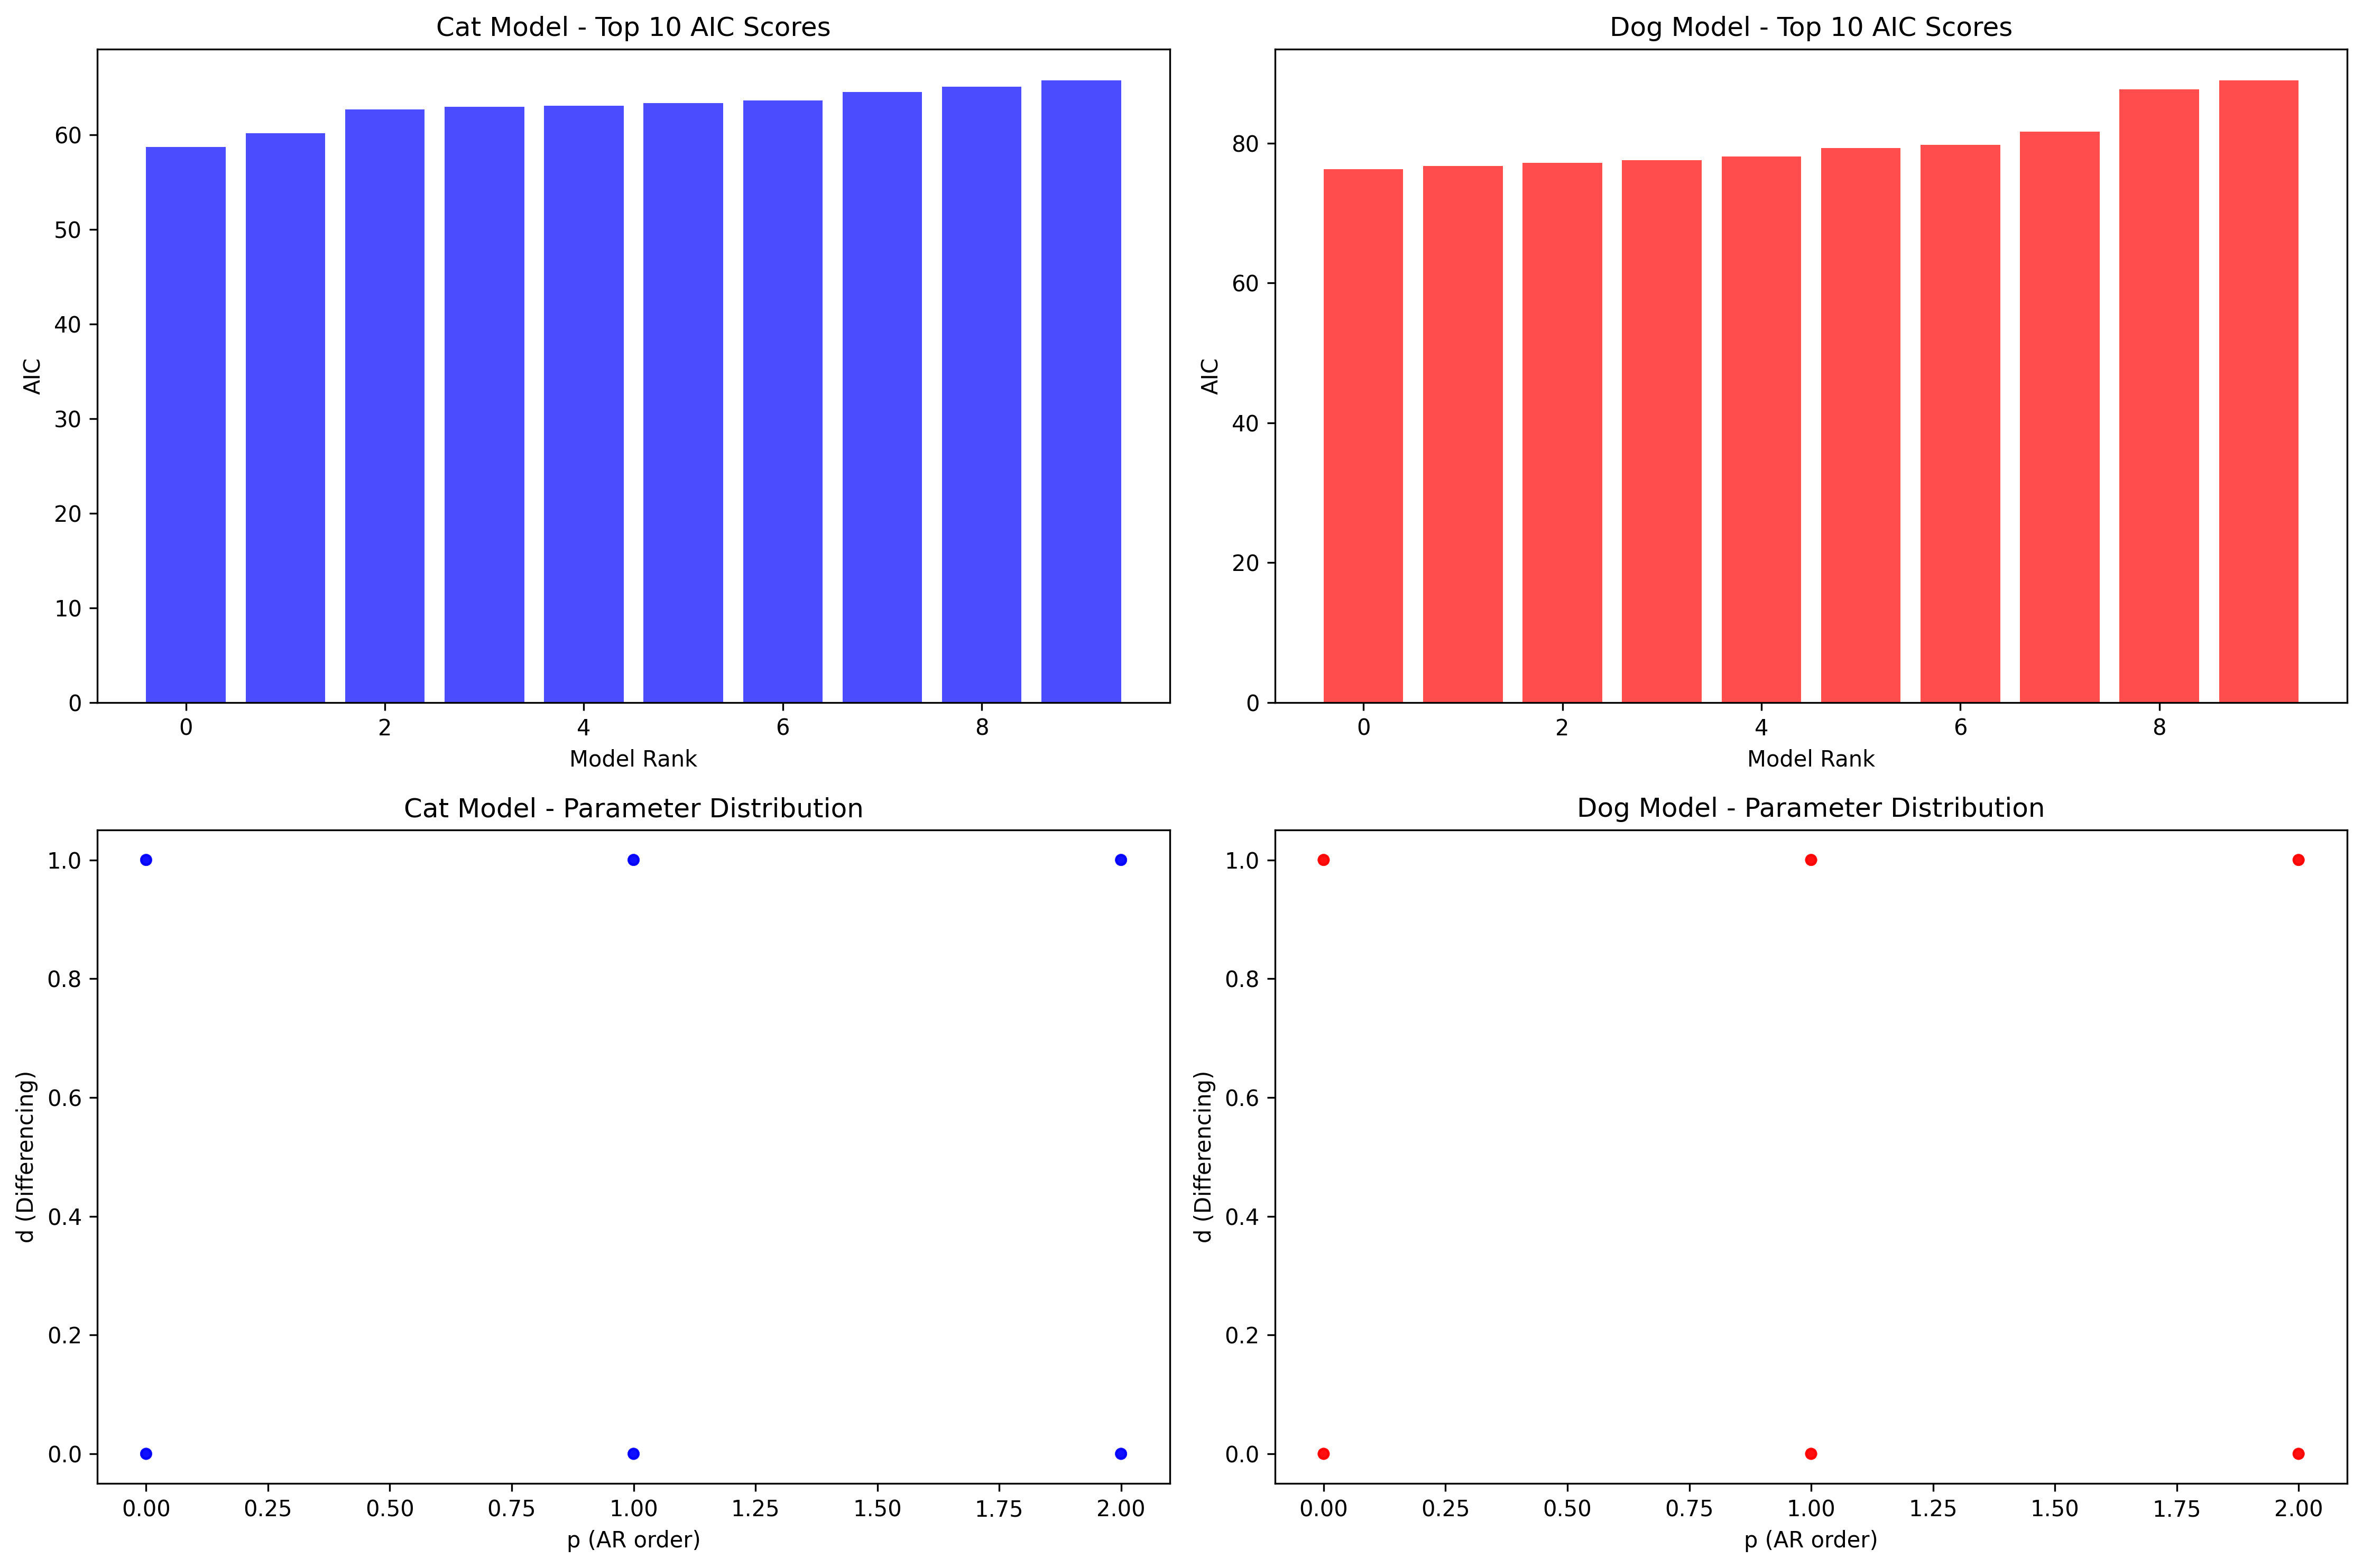

The Python source for this figure:
import pandas as pd
import numpy as np
import matplotlib.pyplot as plt
import statsmodels.api as sm
from statsmodels.tsa.arima.model import ARIMA
from statsmodels.tsa.stattools import adfuller
from statsmodels.stats.diagnostic import acorr_ljungbox
from scipy import stats
from itertools import product
import warnings
warnings.filterwarnings('ignore')

# Set plotting parameters
plt.rcParams['font.sans-serif'] = ['DejaVu Sans']
plt.rcParams['axes.unicode_minus'] = False

print("=== ARIMAX PARAMETER OPTIMIZATION ===")
print("=" * 60)

# Create preprocessed data directly
pet_data = {
    'Year': [2017, 2018, 2019, 2020, 2021, 2022, 2023],
    'Cat_Population': [5806, 6700, 7656, 8206, 8864, 9446, 10078],  # in 10,000s
    'Dog_Population': [8746, 9149, 8954, 8682, 8826, 9114, 9325],  # in 10,000s
    'Pet_Penetration_Rate': [np.nan, np.nan, 19.58, 21.88, 22.88, 23.88, 25.0],  # %
    'Per_Capita_GDP': [59660, 64644, 70078, 71828, 80976, 85698, 89358],  # yuan
    'Disposable_Income': [25974, 28228, 30733, 32189, 35128, 36883, 39218],  # yuan
    'Urbanization_Rate': [58.52, 59.58, 60.6, 63.89, 64.72, 65.22, 66.16],  # %
    'Aging_Rate': [11.4, 11.9, 12.6, 13.5, 14.2, 14.9, 15.35],  # %
    'Single_Pet_Consumption_Dog': [np.nan, np.nan, 5573, 5029, 3349, 2875, 2634],  # yuan/dog
    'Single_Pet_Consumption_Cat': [np.nan, np.nan, 4394, 4010, 2588, 1870, 1826]  # yuan/cat
}

df_original = pd.DataFrame(pet_data)
df_original.set_index('Year', inplace=True)

# Handle missing values
df_processed = df_original.copy()

# Linear extrapolation for Pet_Penetration_Rate
pet_pen_values = df_processed['Pet_Penetration_Rate'].dropna().values
years_with_data = df_processed[df_processed['Pet_Penetration_Rate'].notna()].index
slope = (pet_pen_values[1] - pet_pen_values[0]) / (years_with_data[1] - years_with_data[0])
df_processed.loc[2017, 'Pet_Penetration_Rate'] = pet_pen_values[0] - slope * (years_with_data[0] - 2017)
df_processed.loc[2018, 'Pet_Penetration_Rate'] = pet_pen_values[0] - slope * (years_with_data[0] - 2018)

# Handle consumption data
for col in ['Single_Pet_Consumption_Dog', 'Single_Pet_Consumption_Cat']:
    available_data = df_processed[col].dropna()
    if len(available_data) >= 3:
        avg_decline = (available_data.iloc[-1] / available_data.iloc[0]) ** (1/(len(available_data)-1))
        for year in [2017, 2018]:
            next_year_data = df_processed.loc[year+1, col]
            if not pd.isna(next_year_data):
                df_processed.loc[year, col] = next_year_data / avg_decline

# Create time series index
df_processed.index = pd.to_datetime(df_processed.index.astype(str))

print(f"Data shape: {df_processed.shape}")
print(f"Time period: {df_processed.index.min()}-{df_processed.index.max()}")

# Define target and predictor variables
cat_target = 'Cat_Population'
dog_target = 'Dog_Population'

# Primary predictors based on correlation analysis
cat_predictors = ['Pet_Penetration_Rate', 'Per_Capita_GDP', 'Disposable_Income', 'Aging_Rate']
dog_predictors = ['Pet_Penetration_Rate', 'Urbanization_Rate']

# Function to check stationarity
def check_stationarity(series, title):
    try:
        result = adfuller(series.dropna())
        return result[1] <= 0.05
    except:
        return False

# Function to make series stationary
def make_stationary(series):
    if check_stationarity(series, ""):
        return series, 0  # Already stationary
    else:
        # Try first difference
        diff_series = series.diff().dropna()
        if check_stationarity(diff_series, ""):
            return diff_series, 1  # Stationary after first differencing
        else:
            # Try second difference
            diff2_series = diff_series.diff().dropna()
            return diff2_series, 2  # Stationary after second differencing

print(f"\n1. STATIONARITY ANALYSIS")
print("-" * 40)

# Analyze stationarity for all series
targets = [cat_target, dog_target]
predictors = list(set(cat_predictors + dog_predictors))

stationarity_info = {}
for var in targets + predictors:
    series = df_processed[var]
    stationary_series, d_order = make_stationary(series)
    is_stationary = check_stationarity(stationary_series, var)
    stationarity_info[var] = {
        'original': series,
        'stationary': stationary_series,
        'd_order': d_order,
        'is_stationary': is_stationary
    }
    print(f"{var}: d={d_order}, Stationary: {is_stationary}")

# Simplified grid search for optimal ARIMAX parameters
def simple_grid_search(endog, exog, max_p=2, max_d=1, max_q=2, criterion='aic'):
    """
    Simplified grid search for optimal ARIMAX parameters
    """
    best_aic = np.inf
    best_bic = np.inf
    best_params = None
    best_model = None
    results = []
    
    print(f"\nGrid search for optimal parameters...")
    
    # Try different parameter combinations
    for p in range(0, max_p + 1):
        for d in range(0, max_d + 1): 
            for q in range(0, max_q + 1):
                try:
                    # Simple model without exogenous lags first
                    if exog is not None and len(exog) > 0:
                        # Align data
                        combined_data = pd.concat([endog, exog], axis=1).dropna()
                        if len(combined_data) < 5:
                            continue
                            
                        endog_aligned = combined_data.iloc[:, 0]
                        exog_aligned = combined_data.iloc[:, 1:]
                    else:
                        endog_aligned = endog.dropna()
                        exog_aligned = None
                    
                    if len(endog_aligned) < 5:
                        continue
                    
                    # Fit ARIMAX model
                    model = ARIMA(endog_aligned, exog=exog_aligned, order=(p, d, q))
                    fitted_model = model.fit()
                    
                    # Get criteria
                    current_aic = fitted_model.aic
                    current_bic = fitted_model.bic
                    
                    # Store results
                    results.append({
                        'p': p, 'd': d, 'q': q,
                        'aic': current_aic, 'bic': current_bic,
                        'params': len(fitted_model.params)
                    })
                    
                    # Update best model
                    if criterion == 'aic' and current_aic < best_aic:
                        best_aic = current_aic
                        best_params = (p, d, q)
                        best_model = fitted_model
                        
                    elif criterion == 'bic' and current_bic < best_bic:
                        best_bic = current_bic
                        best_params = (p, d, q)
                        best_model = fitted_model
                        
                except Exception as e:
                    continue  # Skip problematic combinations
    
    return best_model, best_params, results

# Optimize Cat Population Model
print(f"\n2. CAT POPULATION ARIMAX OPTIMIZATION")
print("-" * 50)

cat_endog = stationarity_info[cat_target]['stationary']
cat_exog = df_processed[cat_predictors]

cat_best_model, cat_best_params, cat_results = simple_grid_search(
    cat_endog, cat_exog, max_p=2, max_d=1, max_q=2
)

if cat_best_model is not None:
    print(f"Best Cat Model Parameters (p,d,q): {cat_best_params}")
    print(f"AIC: {cat_best_model.aic:.2f}")
    print(f"BIC: {cat_best_model.bic:.2f}")
    print(f"Log-likelihood: {cat_best_model.llf:.2f}")
else:
    print("Cat model optimization failed - using default parameters")
    cat_best_params = (1, 1, 1)

# Optimize Dog Population Model  
print(f"\n3. DOG POPULATION ARIMAX OPTIMIZATION")
print("-" * 50)

dog_endog = stationarity_info[dog_target]['stationary']
dog_exog = df_processed[dog_predictors]

dog_best_model, dog_best_params, dog_results = simple_grid_search(
    dog_endog, dog_exog, max_p=2, max_d=1, max_q=2
)

if dog_best_model is not None:
    print(f"Best Dog Model Parameters (p,d,q): {dog_best_params}")
    print(f"AIC: {dog_best_model.aic:.2f}")
    print(f"BIC: {dog_best_model.bic:.2f}")
    print(f"Log-likelihood: {dog_best_model.llf:.2f}")
else:
    print("Dog model optimization failed - using default parameters")
    dog_best_params = (1, 1, 1)

# Model comparison and validation
print(f"\n4. MODEL VALIDATION")
print("-" * 50)

def validate_model(model, model_name):
    if model is None:
        print(f"{model_name}: Model not available for validation")
        return False, False
        
    print(f"\n{model_name} Validation:")
    
    try:
        # Residual diagnostics
        residuals = model.resid
        
        # Ljung-Box test for residual autocorrelation
        lb_test = acorr_ljungbox(residuals, lags=3, return_df=True)
        print(f"Ljung-Box Test p-values: {lb_test['lb_pvalue'].values}")
        
        # Check if residuals are white noise (p > 0.05)
        white_noise = all(lb_test['lb_pvalue'] > 0.05)
        print(f"Residuals are white noise: {white_noise}")
        
        # Normality test
        jb_stat, jb_pvalue = stats.jarque_bera(residuals)
        print(f"Jarque-Bera test p-value: {jb_pvalue:.4f}")
        normal_residuals = jb_pvalue > 0.05
        print(f"Residuals are normally distributed: {normal_residuals}")
        
        return white_noise, normal_residuals
        
    except Exception as e:
        print(f"Validation error: {e}")
        return False, False

# Validate both models
cat_validation = validate_model(cat_best_model, "Cat Population")
dog_validation = validate_model(dog_best_model, "Dog Population")

# Create parameter comparison visualization if we have results
if cat_results and dog_results:
    fig, ((ax1, ax2), (ax3, ax4)) = plt.subplots(2, 2, figsize=(15, 10))

    # Top models by AIC
    cat_results_df = pd.DataFrame(cat_results)
    dog_results_df = pd.DataFrame(dog_results)

    cat_top = cat_results_df.nsmallest(10, 'aic')
    dog_top = dog_results_df.nsmallest(10, 'aic')

    # Plot AIC comparison
    ax1.bar(range(len(cat_top)), cat_top['aic'], alpha=0.7, color='blue')
    ax1.set_title('Cat Model - Top 10 AIC Scores')
    ax1.set_xlabel('Model Rank')
    ax1.set_ylabel('AIC')

    ax2.bar(range(len(dog_top)), dog_top['aic'], alpha=0.7, color='red')
    ax2.set_title('Dog Model - Top 10 AIC Scores')
    ax2.set_xlabel('Model Rank')
    ax2.set_ylabel('AIC')

    # Parameter distribution
    cat_params = cat_results_df.groupby(['p', 'd', 'q']).size().reset_index(name='count')
    dog_params = dog_results_df.groupby(['p', 'd', 'q']).size().reset_index(name='count')

    if len(cat_params) > 0:
        ax3.scatter(cat_params['p'], cat_params['d'], s=cat_params['count']*20, alpha=0.6, color='blue')
        ax3.set_title('Cat Model - Parameter Distribution')
        ax3.set_xlabel('p (AR order)')
        ax3.set_ylabel('d (Differencing)')

    if len(dog_params) > 0:
        ax4.scatter(dog_params['p'], dog_params['d'], s=dog_params['count']*20, alpha=0.6, color='red')
        ax4.set_title('Dog Model - Parameter Distribution')
        ax4.set_xlabel('p (AR order)')
        ax4.set_ylabel('d (Differencing)')

    plt.tight_layout()
    plt.savefig('arimax_parameter_optimization.png', dpi=300, bbox_inches='tight')
    plt.close()

# Save optimal parameters
optimal_params = {
    'cat_model': {
        'order': cat_best_params,
        'predictors': cat_predictors,
        'aic': cat_best_model.aic if cat_best_model else None,
        'bic': cat_best_model.bic if cat_best_model else None,
        'validation': cat_validation
    },
    'dog_model': {
        'order': dog_best_params,
        'predictors': dog_predictors,
        'aic': dog_best_model.aic if dog_best_model else None,
        'bic': dog_best_model.bic if dog_best_model else None,
        'validation': dog_validation
    }
}

import json
with open('optimal_arimax_parameters.json', 'w') as f:
    json.dump(optimal_params, f, indent=2, default=str)

print(f"\n5. OPTIMIZATION RESULTS SUMMARY")
print("-" * 50)
print(f"Cat Model: ARIMAX{cat_best_params}")
if cat_best_model:
    print(f"  - AIC: {cat_best_model.aic:.2f}, BIC: {cat_best_model.bic:.2f}")
print(f"  - Predictors: {cat_predictors}")
print(f"  - Validation: White noise residuals: {cat_validation[0]}")

print(f"\nDog Model: ARIMAX{dog_best_params}")
if dog_best_model:
    print(f"  - AIC: {dog_best_model.aic:.2f}, BIC: {dog_best_model.bic:.2f}")
print(f"  - Predictors: {dog_predictors}")
print(f"  - Validation: White noise residuals: {dog_validation[0]}")

print(f"\nParameter optimization visualization saved: arimax_parameter_optimization.png")
print(f"Optimal parameters saved: optimal_arimax_parameters.json")